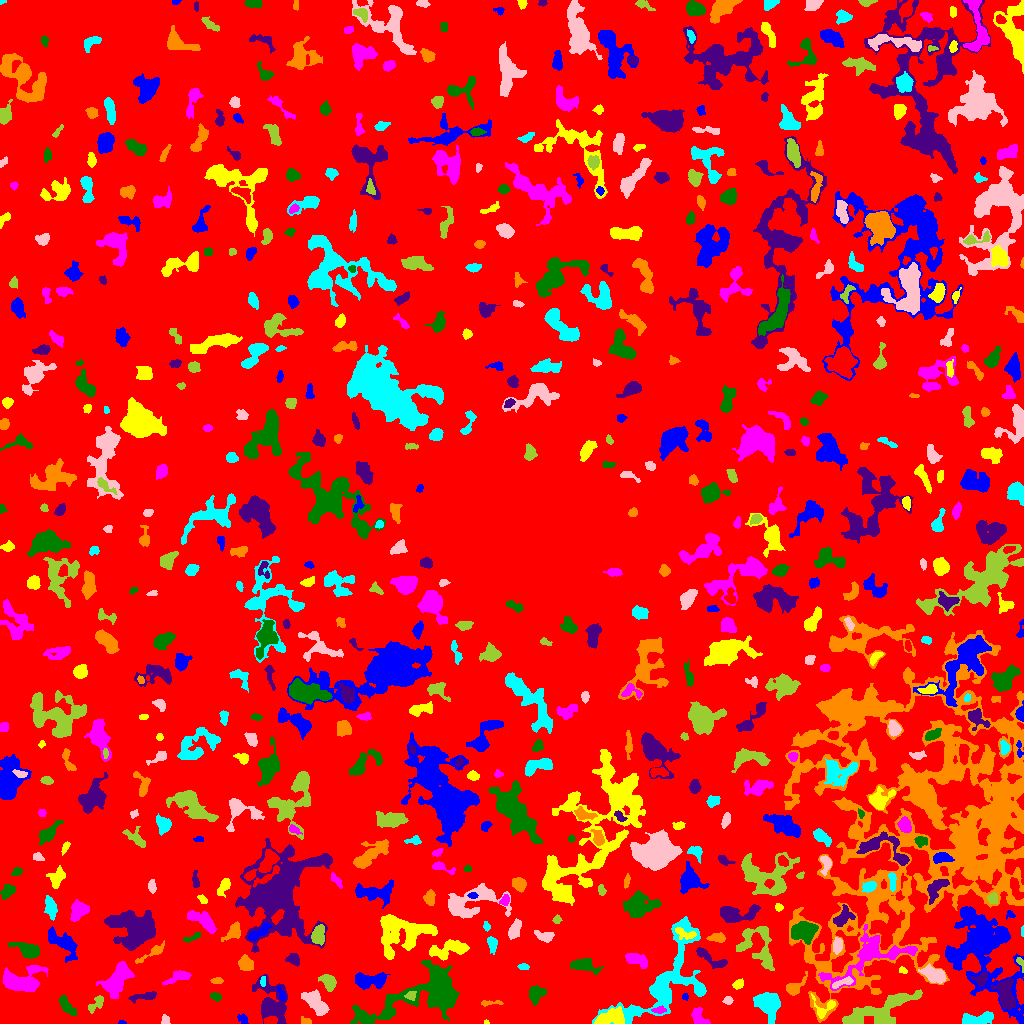

Data behind this chart, as committed beside it:
ID, X, Y, A, B, theta, total_flux, mu_max, mu_median, mu_mean, R_fwhm, R_e, R10, R90, x_start, x_end, y_start, y_end, area, greylevel
0, 530.2, 513.9, 297.9, 291.6, 0.1411, 1409114, 13.0, 1.0, 1.804, 42.23, 231.9, 85.55, 377.2, 0, 1023, 0, 1023, 780928, 1.804
1, 121.8, 1.0, 2.026, 0.9539, -0.04572, 48.0, 3.0, 1.0, 1.6, 2.111, 1.693, 0.5642, 2.764, 118, 126, 0, 3, 30, 5.6
2, 486.1, 1.227, 1.328, 1.153, -0.4217, 44.0, 4.0, 2.0, 1.913, 2.111, 1.382, 0.5642, 2.326, 484, 489, 0, 4, 23, 5.913
3, 699.3, 5.302, 5.221, 2.92, -0.9074, 689.0, 9.0, 3.0, 3.515, 4.222, 4.26, 1.596, 6.77, 691, 710, 0, 16, 196, 7.515
4, 425.8, 29.65, 28.84, 11.07, 0.3465, 11257, 19.0, 4.0, 5.451, 9.608, 13.12, 4.687, 22.46, 350, 459, 0, 63, 2065, 7.451
5, 271.7, 19.27, 10.88, 6.671, -1.238, 2947, 12.0, 3.0, 3.74, 7.181, 7.548, 2.821, 13.45, 252, 287, 0, 49, 788, 6.74
6, 305.6, 2.486, 2.877, 1.697, -0.3125, 142.0, 4.0, 2.0, 2.058, 4.029, 2.706, 0.9772, 4.107, 301, 311, 0, 7, 69, 10.06
7, 976.6, 3.842, 8.223, 2.656, 0.135, 1800, 14.0, 5.0, 5.825, 6.155, 5.262, 2.034, 8.425, 962, 993, 0, 12, 309, 10.83
8, 165.5, 3.324, 2.408, 1.802, -1.5, 111.0, 3.0, 2.0, 1.5, 3.568, 2.646, 0.9772, 3.949, 161, 170, 0, 9, 74, 5.5
9, 880.2, 14.42, 21.92, 5.177, 0.3768, 3337, 9.0, 3.0, 3.212, 8.058, 10.16, 3.785, 15.7, 842, 922, 0, 34, 1039, 8.212
10, 27.38, 8.049, 7.857, 3.91, -0.6428, 1561, 11.0, 4.0, 4.46, 5.232, 5.698, 2.111, 9.202, 11, 39, 0, 19, 350, 7.46
11, 242.9, 4.349, 3.052, 2.188, -0.7727, 146.0, 3.0, 2.0, 1.659, 3.827, 2.932, 1.128, 4.618, 237, 248, 0, 10, 88, 5.659
12, 611.1, 6.041, 7.572, 3.829, 0.2344, 1471, 8.0, 4.0, 3.986, 8.253, 6.18, 2.523, 9.322, 594, 624, 0, 17, 369, 10.99
13, 659.1, 13.37, 3.406, 1.581, 0.05298, 235.0, 5.0, 3.0, 2.701, 3.827, 2.932, 1.128, 4.549, 651, 666, 10, 18, 87, 10.7
14, 67.04, 17.45, 6.219, 2.275, -0.9041, 627.0, 6.0, 3.0, 3.074, 6.333, 4.687, 1.871, 7.136, 59, 76, 8, 28, 204, 6.074
15, 1006, 28.52, 7.727, 3.952, -1.445, 1577, 11.0, 3.0, 3.634, 5.67, 5.836, 2.257, 9.885, 991, 1015, 14, 45, 434, 12.63
16, 489.7, 20.6, 6.137, 1.333, 0.04546, 165.0, 3.0, 2.0, 1.774, 4.297, 3.241, 1.262, 4.886, 481, 503, 17, 23, 93, 5.774
17, 770.2, 18.96, 7.169, 4.568, -1.279, 1375, 9.0, 2.0, 2.575, 5.917, 6.05, 2.326, 9.95, 753, 780, 0, 31, 534, 7.575
18, 727.8, 23.47, 2.003, 1.75, -0.1915, 104.0, 4.0, 1.0, 1.425, 3.241, 2.394, 0.7979, 3.785, 722, 733, 19, 27, 73, 5.425
19, 96.41, 19.97, 5.579, 2.415, 0.8049, 354.0, 5.0, 2.0, 2.255, 4.442, 4.068, 1.596, 6.155, 88, 103, 10, 28, 157, 5.255
20, 584.4, 20.53, 6.328, 4.401, -1.436, 2086, 10.0, 5.0, 4.752, 8.704, 6.652, 2.585, 10.14, 574, 594, 8, 37, 439, 9.752
21, 685, 26.69, 1.628, 1.485, 1.426, 89.0, 4.0, 2.0, 2.023, 3.038, 2.034, 0.7979, 3.038, 682, 688, 23, 30, 44, 7.023
22, 824.6, 15.63, 6.603, 4.834, 0.4867, 399.0, 5.0, 2.0, 2.046, 4.687, 4.26, 1.596, 6.979, 811, 835, 5, 30, 195, 8.046
23, 116.6, 44.79, 9.173, 4.093, 0.937, 1445, 8.0, 2.0, 2.331, 7.225, 6.555, 2.459, 10.57, 96, 134, 25, 62, 620, 6.331
24, 215.8, 26.81, 2.846, 2.008, -0.3474, 272.0, 5.0, 3.0, 3.163, 4.406, 3.141, 1.262, 4.687, 210, 221, 22, 31, 86, 6.163
25, 145.1, 27.12, 7.425, 1.725, 0.1772, 247.0, 4.0, 1.0, 1.372, 4.618, 3.568, 1.382, 5.997, 128, 156, 20, 32, 180, 5.372
26, 794.2, 36.28, 5.898, 2.74, 0.7231, 265.0, 3.0, 1.0, 1.256, 4.687, 3.827, 1.596, 6.408, 786, 807, 28, 52, 211, 7.256
27, 666.1, 45.15, 33.33, 14.41, 0.933, 8290, 11.0, 4.0, 4.005, 11.07, 14.68, 5.47, 22.83, 592, 706, 0, 107, 2070, 7.005
28, 315.6, 21.13, 7.454, 3.63, -0.8438, 1878, 11.0, 4.0, 4.707, 6.794, 6.383, 2.459, 9.901, 301, 329, 8, 34, 399, 7.707
29, 410.9, 28.08, 2.633, 2.143, 0.3576, 302.0, 6.0, 3.0, 3.432, 4.406, 2.932, 1.262, 4.549, 404, 416, 23, 32, 88, 11.43
30, 477.6, 46.7, 4.954, 2.728, -1.317, 976.0, 11.0, 4.0, 4.416, 4.72, 4.549, 1.693, 7.334, 472, 486, 33, 57, 221, 7.416
31, 281.3, 28.76, 4.169, 1.514, -1.176, 204.0, 5.0, 3.0, 2.519, 3.656, 2.821, 1.128, 4.297, 277, 285, 23, 37, 81, 8.519
32, 738, 39.23, 2.806, 2.046, 0.4799, 197.0, 5.0, 2.0, 2.052, 3.141, 2.985, 1.128, 4.787, 732, 743, 34, 45, 96, 6.052
33, 21.01, 41.5, 9.314, 5.109, -0.008611, 2120, 10.0, 2.0, 3.05, 7.695, 6.84, 2.706, 11.48, 3, 48, 32, 58, 695, 7.05
34, 535.6, 29.4, 3.799, 3.087, 0.5231, 838.0, 10.0, 3.0, 3.581, 5.109, 4.068, 1.596, 6.58, 529, 546, 18, 38, 234, 7.581
35, 980.9, 44.24, 3.651, 3.038, 0.5775, 407.0, 6.0, 3.0, 2.846, 4.983, 3.909, 1.493, 6.05, 971, 987, 37, 51, 143, 12.85
36, 217.2, 42.66, 2.774, 1.497, 0.0007604, 112.0, 3.0, 1.0, 1.514, 3.385, 2.585, 0.9772, 4.068, 210, 223, 40, 46, 74, 5.514
37, 262.8, 42.35, 2.687, 1.228, 1.496, 142.0, 6.0, 2.0, 2.536, 2.646, 2.185, 0.7979, 3.613, 260, 265, 37, 47, 56, 9.536
38, 843.6, 41.14, 6.374, 1.68, 0.3512, 298.0, 5.0, 2.0, 2.129, 4.146, 3.432, 1.262, 5.499, 832, 853, 35, 47, 140, 12.13
39, 328.7, 41.26, 4.068, 3.028, -0.9726, 794.0, 9.0, 3.0, 3.763, 4.918, 4.37, 1.693, 6.956, 318, 336, 32, 49, 211, 6.763
40, 80.17, 49.73, 2.664, 1.67, 0.8431, 159.0, 5.0, 2.0, 2.013, 2.932, 2.646, 0.9772, 4.297, 75, 86, 45, 56, 79, 7.013
41, 369.4, 42.81, 8.693, 3.334, 0.03481, 1475, 9.0, 3.0, 3.642, 6.507, 6.129, 2.326, 9.707, 355, 390, 34, 51, 405, 6.642
42, 903, 52.86, 2.199, 1.38, -0.3872, 158.0, 6.0, 3.0, 2.981, 3.09, 2.185, 0.7979, 3.478, 899, 907, 50, 57, 53, 8.981
43, 177.9, 46.49, 6.887, 2.179, 0.3907, 288.0, 4.0, 1.0, 1.346, 5.441, 4.334, 1.596, 6.699, 162, 191, 39, 53, 214, 5.346
44, 582.9, 58.24, 6.779, 2.988, -0.1453, 1330, 11.0, 4.0, 4.508, 5.557, 5.015, 1.954, 8.292, 570, 603, 49, 65, 295, 8.508
45, 293, 64.45, 2.835, 2.396, -0.5206, 229.0, 5.0, 1.0, 1.659, 3.432, 3.09, 1.128, 5.232, 285, 299, 57, 70, 138, 5.659
46, 245.5, 59.82, 3.475, 3.04, -0.7152, 812.0, 10.0, 4.0, 4.08, 5.015, 4.068, 1.596, 6.652, 238, 253, 53, 69, 199, 8.08
47, 523.3, 56.64, 2.715, 1.436, -0.04365, 152.0, 5.0, 2.0, 2.235, 3.038, 2.523, 0.9772, 4.029, 517, 529, 54, 60, 68, 6.235
48, 934.7, 48.72, 6.139, 3.159, -0.41, 1753, 13.0, 5.0, 5.444, 6.257, 5.441, 2.185, 8.612, 918, 946, 40, 60, 322, 10.44
49, 1020, 60.55, 3.906, 1.52, -1.161, 213.0, 6.0, 3.0, 3.179, 3.909, 2.764, 0.9772, 4.107, 1016, 1023, 51, 66, 67, 10.18
50, 329.9, 63.67, 3.052, 1.885, 0.2801, 239.0, 5.0, 3.0, 2.747, 3.949, 3.09, 1.262, 4.652, 325, 336, 59, 67, 87, 6.747
51, 982.5, 73.47, 26.54, 14.83, -1.157, 15115, 17.0, 4.0, 5.027, 11.17, 16.46, 5.863, 27.13, 945, 1023, 0, 117, 3007, 9.027
52, 447.6, 73.64, 10.59, 4.019, 0.1956, 1895, 9.0, 4.0, 4.174, 7.269, 6.91, 2.646, 10.7, 429, 469, 63, 84, 454, 7.174
53, 635.8, 63.78, 6.156, 2.686, -0.389, 884.0, 8.0, 3.0, 3.565, 6.206, 4.787, 1.871, 7.569, 625, 647, 55, 70, 248, 8.565
54, 28.16, 73.15, 7.248, 3.26, -0.3611, 909.0, 6.0, 3.0, 2.841, 7.334, 5.47, 2.185, 8.704, 8, 39, 65, 81, 320, 6.841
55, 711.6, 64.42, 10.49, 2.678, -0.5309, 679.0, 6.0, 2.0, 2.622, 6.206, 5.14, 1.954, 7.999, 696, 727, 55, 76, 259, 6.622
56, 152.1, 70.67, 9.631, 1.88, 0.5563, 422.0, 5.0, 2.0, 2.269, 4.886, 4.442, 1.693, 6.699, 135, 164, 60, 83, 186, 5.269
57, 492, 80.11, 3.625, 2.058, -1.32, 290.0, 5.0, 2.0, 2.086, 4.146, 3.338, 1.262, 5.14, 487, 497, 69, 87, 139, 6.086
58, 837.4, 78.34, 3.899, 2.09, 1.468, 404.0, 6.0, 3.0, 2.865, 4.951, 3.656, 1.382, 5.614, 833, 842, 69, 86, 141, 8.865
59, 757.4, 78.98, 12.44, 9.506, -1.099, 1734, 7.0, 2.0, 2.477, 7.421, 7.653, 2.877, 12.54, 736, 774, 53, 97, 700, 6.477
... 611 more rows
